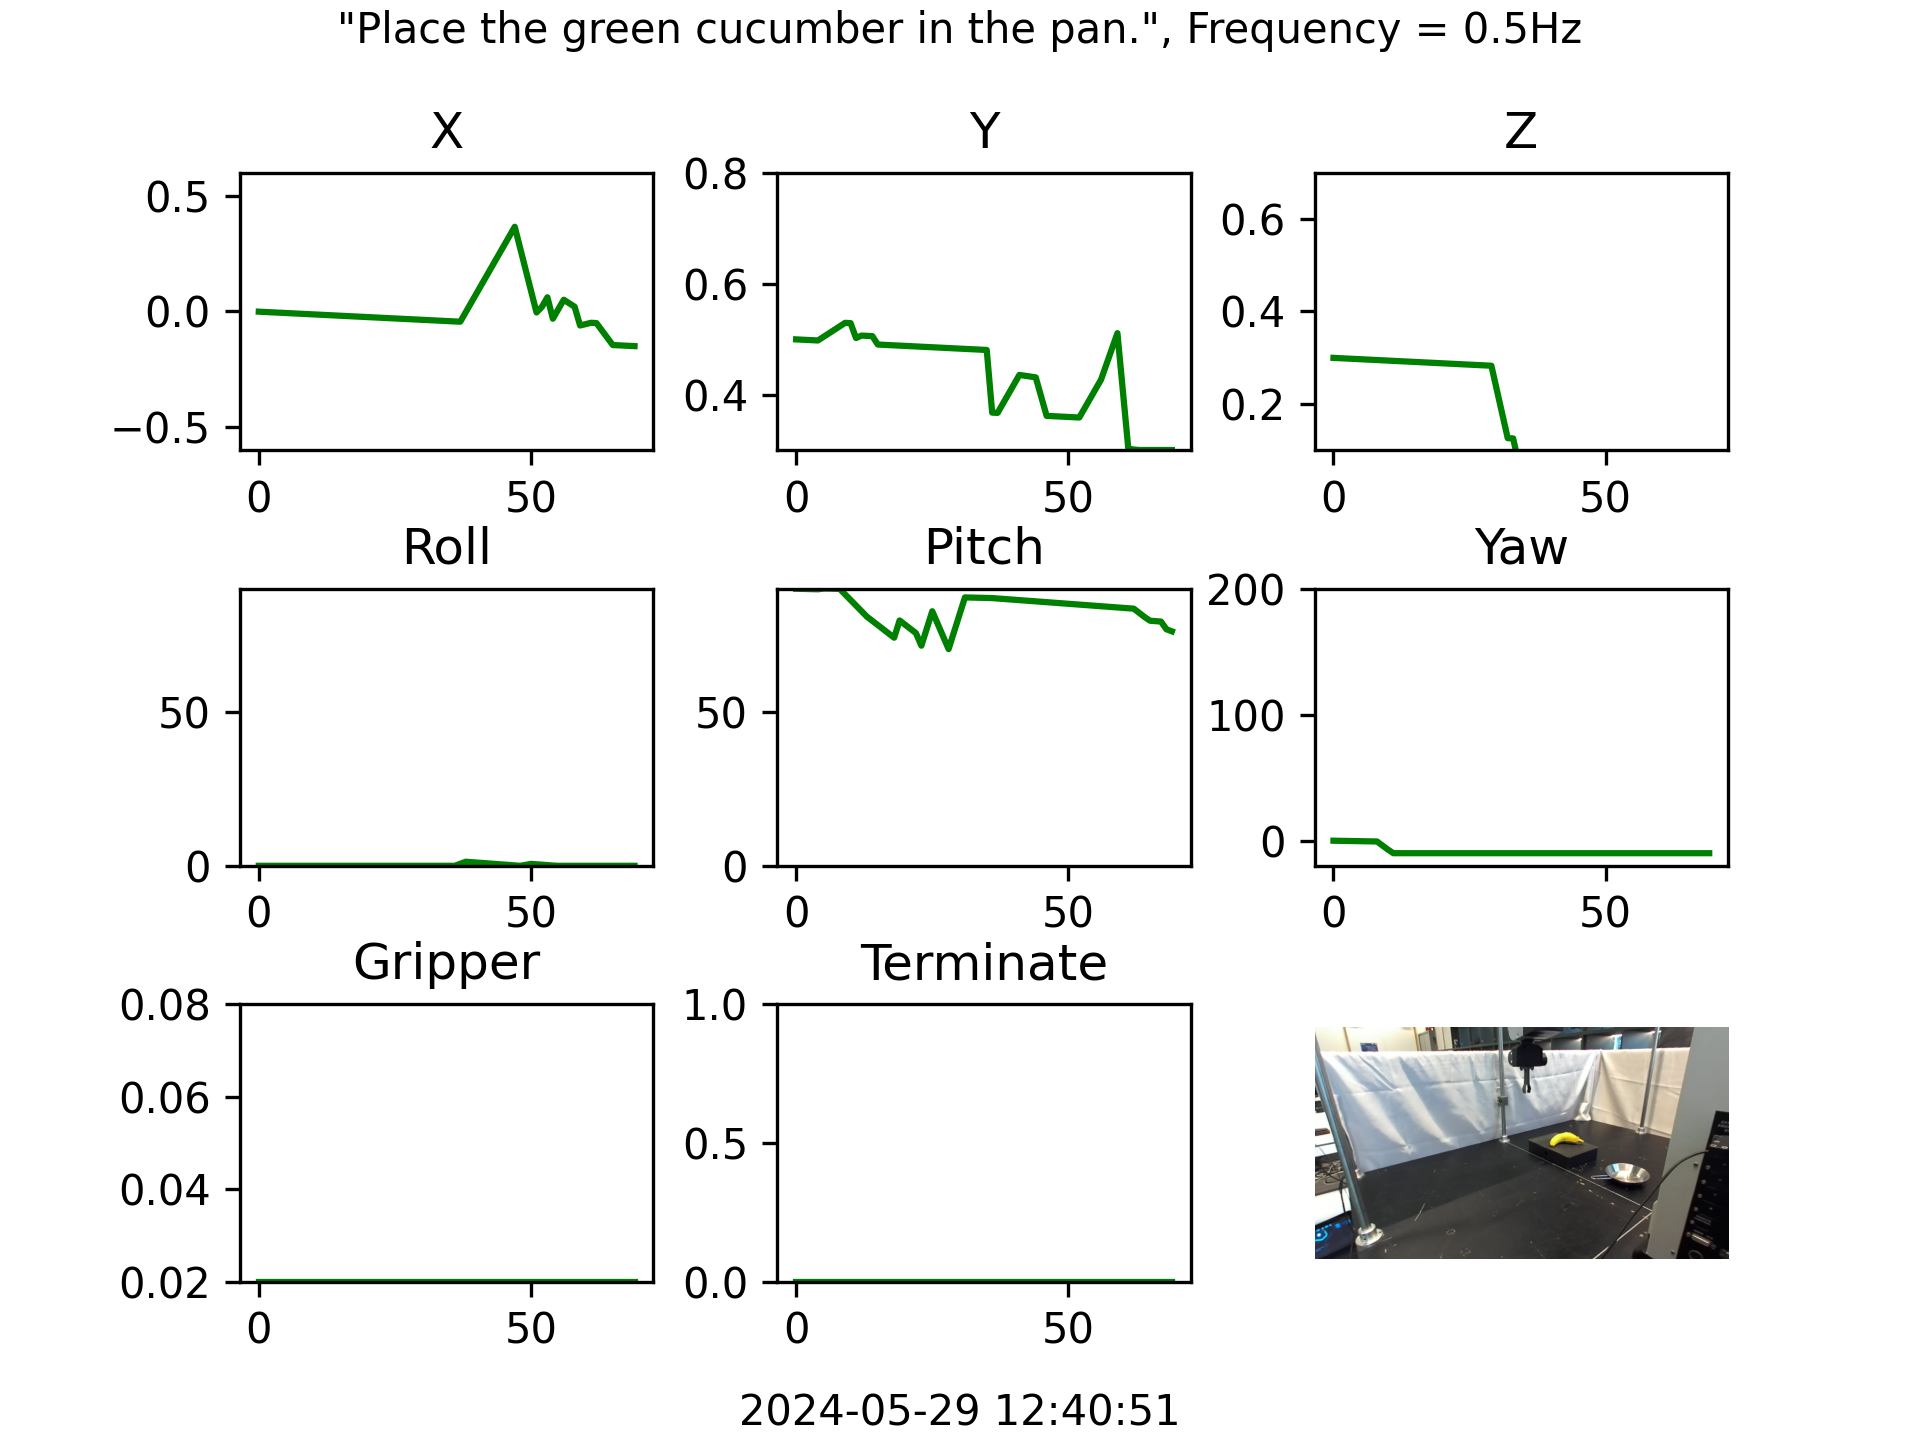

The file beside this chart, header and first rows:
X, Y, Z, Roll, Pitch, Yaw, Gripper
-0.001174, 0.4995, 0.2994, 0.0, 89.96, -0.07828, 0.02
-0.002348, 0.499, 0.2988, 0.0, 89.91, -0.1566, 0.02
-0.003522, 0.4985, 0.2982, 0.0, 89.87, -0.2348, 0.02
-0.004697, 0.498, 0.2977, 0.0, 89.82, -0.3131, 0.02
-0.005871, 0.4976, 0.2971, 0.0, 89.78, -0.3914, 0.02
-0.007045, 0.5039, 0.2965, 0.0, 90.0, -0.4697, 0.02
-0.008219, 0.5103, 0.2959, 0.0, 90.0, -0.5479, 0.02
-0.009393, 0.5166, 0.2953, 0.0, 89.96, -0.6262, 0.02
-0.01057, 0.523, 0.2947, 0.0, 89.91, -0.7045, 0.02
-0.01174, 0.5294, 0.2941, 0.0, 88.11, -3.914, 0.02
-0.01292, 0.5289, 0.2935, 0.0, 86.3, -7.123, 0.02
-0.01409, 0.502, 0.293, 0.0, 84.5, -10.0, 0.02
-0.01526, 0.5064, 0.2924, 0.0, 82.69, -10.0, 0.02
-0.01644, 0.5059, 0.2918, 0.0, 80.89, -10.0, 0.02
-0.01761, 0.5054, 0.2912, 0.0, 79.52, -10.0, 0.02
-0.01879, 0.4902, 0.2906, 0.0, 78.16, -10.0, 0.02
-0.01996, 0.4897, 0.29, 0.0, 76.79, -10.0, 0.02
-0.02113, 0.4892, 0.2894, 0.0, 75.43, -10.0, 0.02
-0.02231, 0.4887, 0.2888, 0.0, 74.06, -10.0, 0.02
-0.02348, 0.4883, 0.2883, 0.0, 79.65, -10.0, 0.02
-0.02466, 0.4878, 0.2877, 0.0, 78.29, -10.0, 0.02
-0.02583, 0.4873, 0.2871, 0.0, 76.92, -10.0, 0.02
-0.02701, 0.4868, 0.2865, 0.0, 75.56, -10.0, 0.02
-0.02818, 0.4863, 0.2859, 0.0, 71.46, -10.0, 0.02
-0.02935, 0.4858, 0.2853, 0.0, 77.05, -10.0, 0.02
-0.03053, 0.4853, 0.2847, 0.0, 82.65, -10.0, 0.02
-0.0317, 0.4848, 0.2841, 0.0, 78.55, -10.0, 0.02
-0.03288, 0.4843, 0.2836, 0.0, 74.46, -10.0, 0.02
-0.03405, 0.4839, 0.283, 0.0, 70.36, -10.0, 0.02
-0.03522, 0.4834, 0.2824, 0.0, 75.95, -10.0, 0.02
-0.0364, 0.4829, 0.2301, 0.0, 81.55, -10.0, 0.02
-0.03757, 0.4824, 0.1779, 0.0, 87.14, -10.0, 0.02
-0.03875, 0.4819, 0.1256, 0.0, 87.09, -10.0, 0.02
-0.03992, 0.4814, 0.125, 0.0, 87.05, -10.0, 0.02
-0.0411, 0.4809, 0.07162, 0.0, 87.01, -10.0, 0.02
-0.04227, 0.4804, 0.0182, 0.0, 86.96, -10.0, 0.02
-0.04344, 0.3674, 0.0, 0.0, 86.92, -10.0, 0.02
-0.04462, 0.3669, 0.0, 0.6605, 86.79, -10.0, 0.02
-0.003522, 0.3841, 0.0, 1.321, 86.65, -10.0, 0.02
0.03757, 0.4012, 0.0, 1.189, 86.52, -10.0, 0.02
0.07867, 0.4183, 0.0, 1.057, 86.39, -10.0, 0.02
0.1198, 0.4354, 0.0, 0.9247, 86.26, -10.0, 0.02
0.1609, 0.434, 0.0, 0.7926, 86.13, -10.0, 0.02
0.202, 0.4325, 0.0, 0.6605, 85.99, -10.0, 0.02
0.2431, 0.431, 0.0, 0.5284, 85.86, -10.0, 0.02
0.2841, 0.3963, 0.0, 0.3963, 85.73, -10.0, 0.02
0.3252, 0.3615, 0.0, 0.2642, 85.6, -10.0, 0.02
0.3663, 0.3611, 0.0, 0.1321, 85.46, -10.0, 0.02
0.2736, 0.3606, 0.0, 0.0, 85.33, -10.0, 0.02
0.1808, 0.3601, 0.0, 0.3082, 85.2, -10.0, 0.02
0.08806, 0.3596, 0.0, 0.6164, 85.07, -10.0, 0.02
-0.004697, 0.3591, 0.0, 0.4843, 84.94, -10.0, 0.02
0.01996, 0.3586, 0.0, 0.3522, 84.8, -10.0, 0.02
0.06106, 0.3757, 0.0, 0.2202, 84.67, -10.0, 0.02
-0.0317, 0.3929, 0.0, 0.08806, 84.54, -10.0, 0.02
0.009393, 0.41, 0.0, 0.0, 84.41, -10.0, 0.02
0.05049, 0.4271, 0.0, 0.0, 84.28, -10.0, 0.02
0.03522, 0.455, 0.0, 0.0, 84.14, -10.0, 0.02
0.01996, 0.4829, 0.0, 0.0, 84.01, -10.0, 0.02
-0.06106, 0.5108, 0.0, 0.0, 83.88, -10.0, 0.02
... 10 more rows
